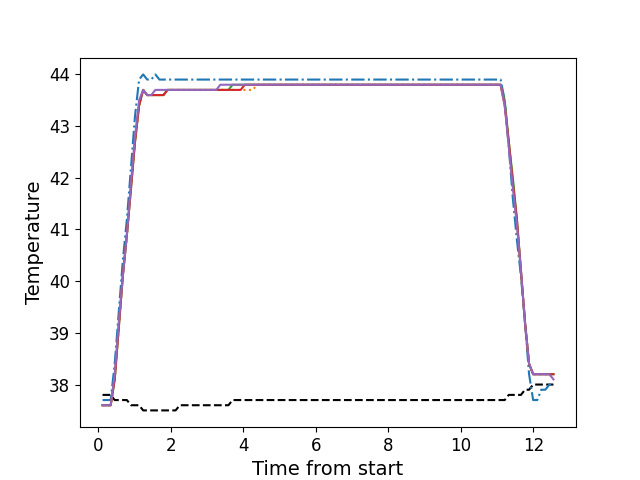

The table this chart was drawn from, first rows:
, times, neutral, z1, z2, z3, z4, z5
0, 0.1136, 37.8, 37.7, 37.6, 37.6, 37.6, 37.6
1, 0.2252, 37.8, 37.7, 37.6, 37.6, 37.6, 37.6
2, 0.3379, 37.8, 37.7, 37.6, 37.6, 37.6, 37.6
3, 0.449, 37.7, 38.4, 38.1, 38.1, 38.1, 38.2
4, 0.5612, 37.7, 39.4, 39.1, 39.1, 39.1, 39.2
5, 0.6728, 37.7, 40.4, 40.1, 40.1, 40.1, 40.1
6, 0.7854, 37.7, 41.2, 40.9, 40.9, 40.9, 40.9
7, 0.8981, 37.6, 42.2, 41.8, 41.8, 41.8, 41.9
8, 1.01, 37.6, 43.2, 42.7, 42.7, 42.7, 42.8
9, 1.122, 37.6, 43.9, 43.4, 43.4, 43.4, 43.5
10, 1.234, 37.5, 44.0, 43.7, 43.7, 43.7, 43.7
11, 1.346, 37.5, 43.9, 43.6, 43.6, 43.6, 43.6
12, 1.458, 37.5, 43.9, 43.6, 43.6, 43.6, 43.6
13, 1.57, 37.5, 44.0, 43.6, 43.6, 43.6, 43.7
14, 1.682, 37.5, 43.9, 43.6, 43.6, 43.6, 43.7
15, 1.794, 37.5, 43.9, 43.6, 43.6, 43.6, 43.7
16, 1.906, 37.5, 43.9, 43.7, 43.7, 43.7, 43.7
17, 2.017, 37.5, 43.9, 43.7, 43.7, 43.7, 43.7
18, 2.13, 37.5, 43.9, 43.7, 43.7, 43.7, 43.7
19, 2.243, 37.6, 43.9, 43.7, 43.7, 43.7, 43.7
20, 2.354, 37.6, 43.9, 43.7, 43.7, 43.7, 43.7
21, 2.467, 37.6, 43.9, 43.7, 43.7, 43.7, 43.7
22, 2.578, 37.6, 43.9, 43.7, 43.7, 43.7, 43.7
23, 2.691, 37.6, 43.9, 43.7, 43.7, 43.7, 43.7
24, 2.803, 37.6, 43.9, 43.7, 43.7, 43.7, 43.7
25, 2.915, 37.6, 43.9, 43.7, 43.7, 43.7, 43.7
26, 3.027, 37.6, 43.9, 43.7, 43.7, 43.7, 43.7
27, 3.139, 37.6, 43.9, 43.7, 43.7, 43.7, 43.7
28, 3.251, 37.6, 43.9, 43.7, 43.7, 43.7, 43.7
29, 3.363, 37.6, 43.9, 43.7, 43.7, 43.7, 43.8
30, 3.475, 37.6, 43.9, 43.7, 43.7, 43.7, 43.8
31, 3.587, 37.6, 43.9, 43.7, 43.7, 43.7, 43.8
32, 3.7, 37.7, 43.9, 43.7, 43.8, 43.7, 43.8
33, 3.811, 37.7, 43.9, 43.7, 43.8, 43.7, 43.8
34, 3.923, 37.7, 43.9, 43.7, 43.8, 43.7, 43.8
35, 4.035, 37.7, 43.9, 43.7, 43.8, 43.8, 43.8
36, 4.148, 37.7, 43.9, 43.7, 43.8, 43.8, 43.8
37, 4.26, 37.7, 43.9, 43.7, 43.8, 43.8, 43.8
38, 4.371, 37.7, 43.9, 43.8, 43.8, 43.8, 43.8
39, 4.485, 37.7, 43.9, 43.8, 43.8, 43.8, 43.8
40, 4.595, 37.7, 43.9, 43.8, 43.8, 43.8, 43.8
41, 4.708, 37.7, 43.9, 43.8, 43.8, 43.8, 43.8
42, 4.82, 37.7, 43.9, 43.8, 43.8, 43.8, 43.8
43, 4.932, 37.7, 43.9, 43.8, 43.8, 43.8, 43.8
44, 5.044, 37.7, 43.9, 43.8, 43.8, 43.8, 43.8
45, 5.157, 37.7, 43.9, 43.8, 43.8, 43.8, 43.8
46, 5.268, 37.7, 43.9, 43.8, 43.8, 43.8, 43.8
47, 5.38, 37.7, 43.9, 43.8, 43.8, 43.8, 43.8
48, 5.492, 37.7, 43.9, 43.8, 43.8, 43.8, 43.8
49, 5.604, 37.7, 43.9, 43.8, 43.8, 43.8, 43.8
50, 5.716, 37.7, 43.9, 43.8, 43.8, 43.8, 43.8
51, 5.829, 37.7, 43.9, 43.8, 43.8, 43.8, 43.8
52, 5.94, 37.7, 43.9, 43.8, 43.8, 43.8, 43.8
53, 6.053, 37.7, 43.9, 43.8, 43.8, 43.8, 43.8
54, 6.164, 37.7, 43.9, 43.8, 43.8, 43.8, 43.8
55, 6.277, 37.7, 43.9, 43.8, 43.8, 43.8, 43.8
56, 6.389, 37.7, 43.9, 43.8, 43.8, 43.8, 43.8
57, 6.501, 37.7, 43.9, 43.8, 43.8, 43.8, 43.8
58, 6.613, 37.7, 43.9, 43.8, 43.8, 43.8, 43.8
59, 6.725, 37.7, 43.9, 43.8, 43.8, 43.8, 43.8
... 52 more rows
